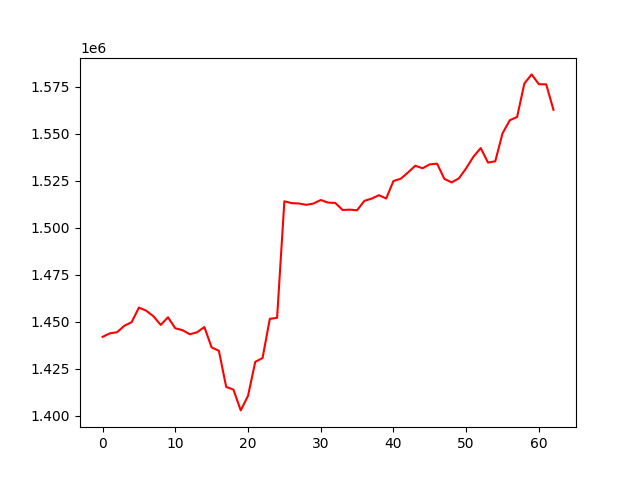

Source data for this figure (header and first rows):
, 0
0, 1441846
1, 1443704
2, 1444348
3, 1447762
4, 1449663
5, 1457426
6, 1455778
7, 1452799
8, 1448200
9, 1452274
10, 1446437
11, 1445396
12, 1443237
13, 1444301
14, 1447076
15, 1436232
16, 1434436
17, 1415244
18, 1413756
19, 1402734
20, 1410457
21, 1428574
22, 1430575
23, 1451443
24, 1451974
25, 1513984
26, 1512991
27, 1512814
28, 1512095
29, 1512778
30, 1514666
31, 1513288
32, 1513120
33, 1509356
34, 1509530
35, 1509199
36, 1514204
37, 1515402
38, 1517225
39, 1515451
40, 1524779
41, 1525969
42, 1529299
43, 1532897
44, 1531544
45, 1533638
46, 1533977
47, 1525902
48, 1524034
49, 1526180
50, 1531564
51, 1537720
52, 1542287
53, 1534568
54, 1535269
55, 1550146
56, 1557095
57, 1558827
58, 1576627
59, 1581483
... 3 more rows
